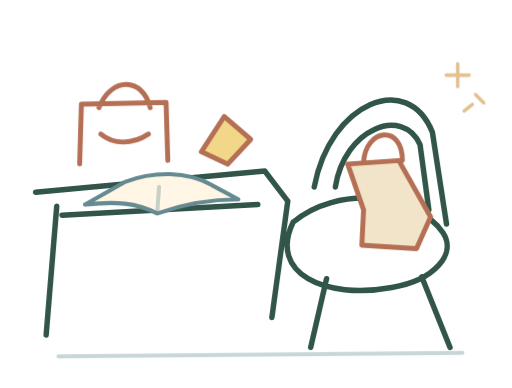
t = 0.00 s
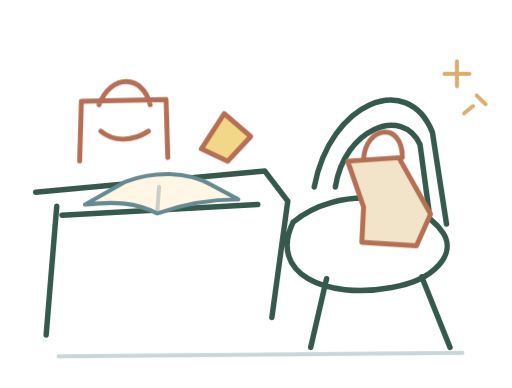
t = 1.38 s
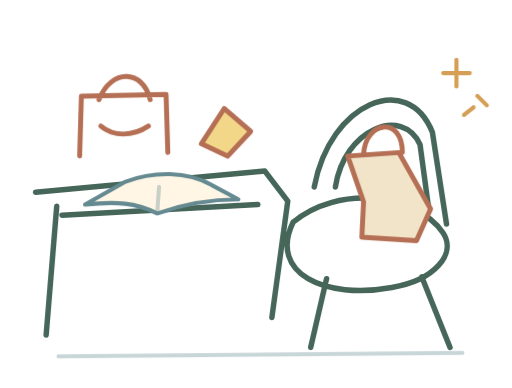
t = 2.75 s
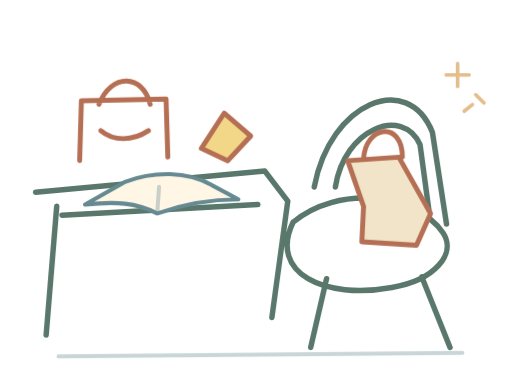
t = 5.50 s
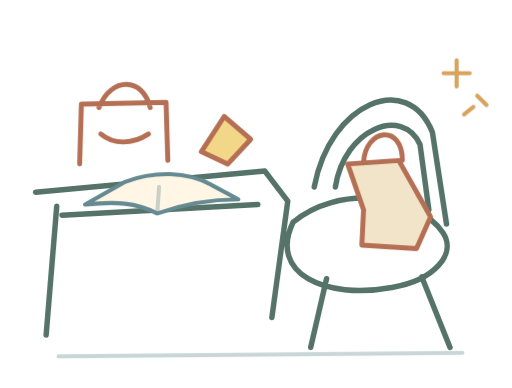
t = 6.88 s
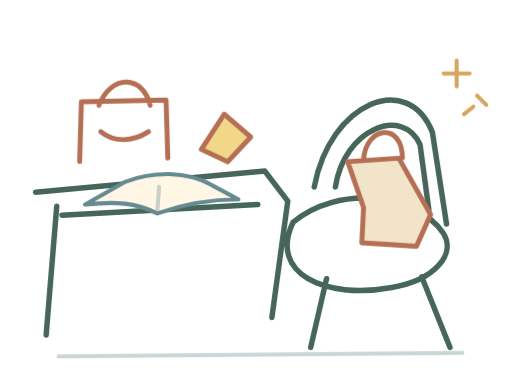
t = 8.25 s

The animated SVG that drew these frames (rendered in a browser with its animation timeline set to each time). Animation: 4 CSS @keyframes rules; frames cover the first 8.25 s, repeats indefinitely.

<svg xmlns="http://www.w3.org/2000/svg" viewBox="0 0 290 220" width="290" height="220" fill="none" stroke-linecap="round" stroke-linejoin="round"><style><![CDATA[
.trace{stroke-dasharray:440;stroke-dashoffset:0;animation:ink 11s ease-in-out infinite}
.float{transform-box:fill-box;transform-origin:50% 50%;animation:float 7s ease-in-out infinite}
.sway{transform-box:fill-box;transform-origin:50% 50%;animation:sway 8.5s ease-in-out infinite}
.spark{transform-box:fill-box;transform-origin:center;animation:pulse 5s ease-in-out infinite}
@keyframes ink{0%,100%{stroke-dashoffset:0;opacity:1}50%{stroke-dashoffset:21;opacity:.8}}
@keyframes float{0%,100%{transform:translateY(0)}50%{transform:translateY(-5px)}}
@keyframes sway{0%,100%{transform:rotate(-2deg)}50%{transform:rotate(3deg)}}
@keyframes pulse{0%,100%{transform:scale(.92);opacity:.65}50%{transform:scale(1.08);opacity:1}}
@media(prefers-reduced-motion:reduce){.trace,.float,.sway,.spark{animation:none!important}}
]]></style><g stroke="#315548" stroke-width="3.1" class="trace"><path d="M20 109L150 97l13 17-9 66M32 117l-6 73M35 122l111-6M178 106c9-48 53-66 67-31l8 52M190 106c5-33 38-46 48-24l5 37M166 126c25-21 69-17 85 6 8 12-5 27-29 31-38 7-70-8-56-37ZM185 158l-9 39M239 157l16 40"/></g><g stroke="#B56F54" stroke-width="2.8" class="float"><path d="M45 93l1-34 48-1 1 33M56 61c7-18 25-17 29 0M57 76c7 6 18 6 27 0"/><path d="M114 86l13-20 15 13-13 14Z" fill="#F2D788"/><path d="M206 119l-9-26 29-2 18 32-8 18-31-2Z" fill="#F1E4C8"/><path d="M206 92c1-19 22-22 22-1"/></g><g stroke="#668A91" stroke-width="2.3"><path d="M71 103c16-6 35-6 49 2l15 8c-18 0-32 3-46 8-12-6-23-7-41-5l23-13Z" fill="#FFF6E5"/><path d="M90 106l-1 14M33 202l229-2" opacity=".35"/></g><g class="spark" stroke="#D69F55" stroke-width="2.2"><path d="M259 35v14M252 42h14M270 54l5 5M268 60l-5 4"/></g></svg>
